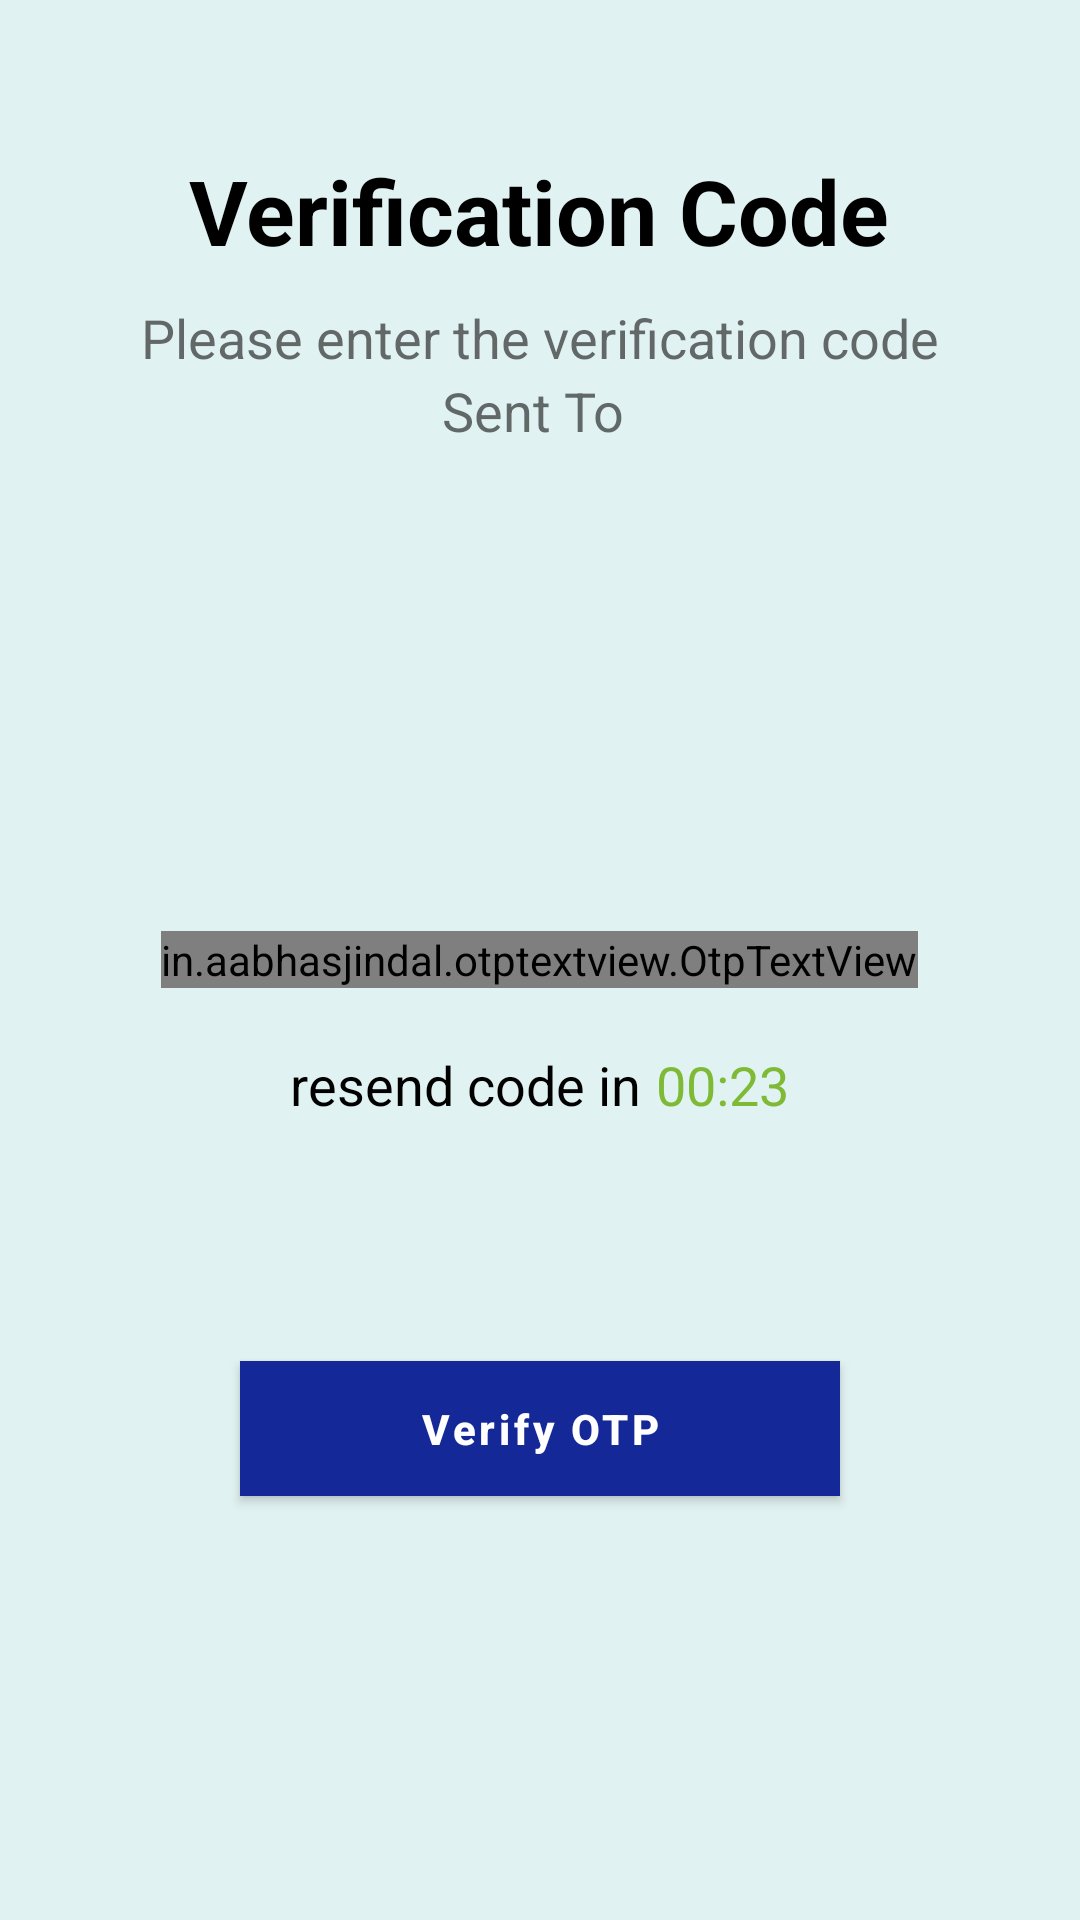

Write the Android layout XML for this screen, with the resource values it uses.
<!-- AndroidManifest.xml: application theme Theme.SchoolUniformApp -->
<!-- res/layout/otpverifaction_fragment.xml -->
<?xml version="1.0" encoding="utf-8"?>
<RelativeLayout
    xmlns:android="http://schemas.android.com/apk/res/android"
    xmlns:app="http://schemas.android.com/apk/res-auto"
    android:layout_width="match_parent"
    android:layout_height="match_parent"
    android:background="#E0F2F1">

    <RelativeLayout
        android:layout_width="match_parent"
        android:layout_height="match_parent">

        <TextView
            android:id="@+id/signup"
            android:layout_width="wrap_content"
            android:layout_height="wrap_content"
            android:layout_centerHorizontal="true"
            android:layout_marginTop="@dimen/fifty"
            android:text="Verification Code"
            android:textColor="@color/black"
            android:textSize="@dimen/thirty"
            android:textStyle="bold">

        </TextView>

        <RelativeLayout
            android:id="@+id/condition"
            android:layout_width="match_parent"
            android:layout_height="wrap_content"
            android:layout_below="@+id/signup"
            android:layout_gravity="center"
            android:layout_marginTop="@dimen/ten"
            android:layout_marginBottom="@dimen/ten">

            <TextView
                android:id="@+id/login"
                android:layout_width="wrap_content"
                android:layout_height="wrap_content"
                android:layout_centerHorizontal="true"
                android:text="Please enter the verification code"
                android:textColor="#B22B2C2C"
                android:textSize="@dimen/edittextsize" />

            <RelativeLayout
                android:layout_width="wrap_content"
                android:layout_height="wrap_content"
                android:layout_below="@id/login"
                android:layout_centerHorizontal="true">

                <TextView
                    android:id="@+id/send"
                    android:layout_width="wrap_content"
                    android:layout_height="wrap_content"
                    android:text="Sent To "
                    android:textColor="#B22A2C2C"
                    android:textSize="@dimen/edittextsize" />

                <TextView
                    android:id="@+id/mobileNumber"
                    android:layout_width="wrap_content"
                    android:layout_height="wrap_content"
                    android:layout_toRightOf="@+id/send"
                    android:text=""
                    android:textColor="@color/black"
                    android:textSize="@dimen/edittextsize" />

            </RelativeLayout>


        </RelativeLayout>

        <RelativeLayout
            android:id="@+id/otp"
            android:layout_width="wrap_content"
            android:layout_height="wrap_content"
            android:layout_centerInParent="true">

            <in.aabhasjindal.otptextview.OtpTextView
                android:id="@+id/otp_view"
                android:layout_width="wrap_content"
                android:layout_height="wrap_content"
                android:layout_centerVertical="true"
                android:elevation="@dimen/ten"
                android:textColor="#000000"
                app:box_margin="8dp"
                app:height="@dimen/fifty"
                app:length="4"
                app:otp_box_background="@drawable/button_back1"
                app:otp_box_background_active="@drawable/otptextview_otp"
                app:otp_box_background_inactive="@drawable/button_back1"
                app:otp_text_size="@dimen/textsize"
                app:width="@dimen/fifty" />

        </RelativeLayout>

        <RelativeLayout
            android:id="@+id/time"
            android:layout_width="wrap_content"
            android:layout_height="wrap_content"
            android:layout_below="@id/otp"
            android:layout_centerHorizontal="true"
            android:layout_marginTop="@dimen/twenty">

            <TextView
                android:id="@+id/resendOTP"
                android:layout_width="wrap_content"
                android:layout_height="wrap_content"
                android:text="Resend"
                android:textColor="#CF2D21"
                android:textSize="@dimen/edittextsize"
                android:visibility="gone"/>

            <TextView
                android:id="@+id/resendtext"
                android:layout_width="wrap_content"
                android:layout_height="wrap_content"
                android:layout_toRightOf="@+id/resend_OTP"
                android:text="resend code in"
                android:textColor="@color/black"
                android:textSize="@dimen/edittextsize" />

            <TextView
                android:id="@+id/textTimer"
                android:layout_width="wrap_content"
                android:layout_height="wrap_content"
                android:layout_toRightOf="@+id/resendtext"
                android:text="00:23"
                android:textColor="#7EBA36"
                android:layout_marginLeft="@dimen/five"
                android:textSize="@dimen/edittextsize" />

        </RelativeLayout>

        <com.google.android.material.button.MaterialButton
            android:id="@+id/btn_verifayOtp"
            android:layout_width="@dimen/two_hundred"
            android:layout_height="@dimen/forty_five"
            android:layout_below="@+id/time"
            android:layout_centerHorizontal="true"
            android:layout_gravity="center_horizontal"
            android:layout_marginTop="@dimen/eighty"
            android:background="@color/bluedrack"
            android:text="Verify OTP"
            android:textAllCaps="false"
            app:cornerRadius="@dimen/five"
            android:textColor="@color/white"
            android:textStyle="bold"
            app:backgroundTint="@color/bluedrack"></com.google.android.material.button.MaterialButton>


    </RelativeLayout>

</RelativeLayout>
<!-- resources referenced by this layout -->
<resources>
  <color name="black">#FF000000</color>
  <color name="bluedrack">#142997</color>
  <color name="white">#FFFFFFFF</color>
  <dimen name="edittextsize">18sp</dimen>
  <dimen name="eighty">80dp</dimen>
  <dimen name="fifty">50dp</dimen>
  <dimen name="five">5dp</dimen>
  <dimen name="forty_five">45dp</dimen>
  <dimen name="ten">10dp</dimen>
  <dimen name="textsize">15sp</dimen>
  <dimen name="thirty">30dp</dimen>
  <dimen name="twenty">20dp</dimen>
  <dimen name="two_hundred">200dp</dimen>
  <!-- drawable button_back1 (drawable) -->
  <?xml version="1.0" encoding="utf-8"?>
  <shape xmlns:android="http://schemas.android.com/apk/res/android"
      android:shape="rectangle">
  
      <gradient
          android:angle="90"
          android:endColor="#FFFFFF"
          android:startColor="#FFFFFF" />
      <stroke android:width="2dp"
          android:color="@color/light_blue1"/>
      <corners
          android:bottomLeftRadius="8dp"
          android:bottomRightRadius="8dp"
          android:topLeftRadius="8dp"
          android:topRightRadius="8dp" />
  </shape>
  <!-- drawable otptextview_otp (drawable) -->
  <?xml version="1.0" encoding="utf-8"?>
  <shape xmlns:android="http://schemas.android.com/apk/res/android"
      android:shape="rectangle">
  
      <gradient
          android:angle="90"
          android:endColor="#FFFFFF"
          android:startColor="#FFFFFF" />
      <stroke android:width="2dp"
          android:color="@color/blue600"/>
      <corners
          android:bottomLeftRadius="10dp"
          android:bottomRightRadius="10dp"
          android:topLeftRadius="10dp"
          android:topRightRadius="10dp" />
  </shape>
  <style name="Theme.SchoolUniformApp" parent="Theme.MaterialComponents.Light">
          
          <item name="colorPrimary">@color/colorAccent</item>
          <item name="colorPrimaryVariant">@color/colorAccent</item>
          <item name="colorOnPrimary">@color/white</item>
          
          <item name="colorSecondary">@color/teal_200</item>
          <item name="colorSecondaryVariant">@color/teal_700</item>
          <item name="colorOnSecondary">@color/black</item>
          
          <item name="android:statusBarColor">?attr/colorPrimaryVariant</item>
          
      </style>
  <color name="light_blue1">#5bc0de</color>
  <color name="blue600">#1E88E5</color>
  <color name="colorAccent">#03A9F4</color>
  <color name="teal_200">#FF03DAC5</color>
  <color name="teal_700">#FF018786</color>
</resources>
